Run: headless pygame with SDL's dummy video driver; simulated clock (each Clock.tick advances the game by its frame time, no real sleeping); random seed 0; keys injected as events and as key.get_pressed() state; no mouse input.
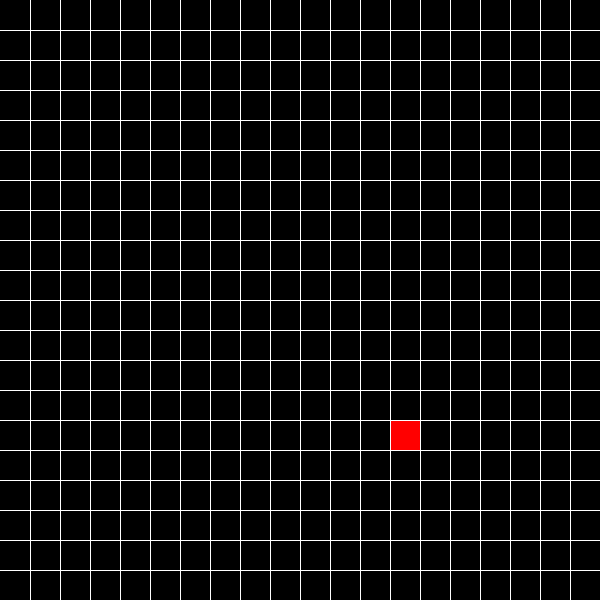
Frame 1 of 4 · flips 1–60 · no input
Frame 2 of 4 · flips 61–180 · tapped SPACE, RETURN · held RIGHT (→), D · screen unchanged from frame 1, image omitted
Frame 3 of 4 · flips 181–300 · held DOWN (↓), S · screen unchanged from frame 2, image omitted
Frame 4 of 4 · flips 301–420 · held LEFT (←), A, UP (↑), W · screen unchanged from frame 3, image omitted

The pygame program that drew these frames:

import pygame
from random import randrange

width = 600
height = 600
pygame.init()
window = pygame.display.set_mode((600, 600))
pygame.display.set_caption("Snail the game")
run = True
rows = 20
x_coord = 0
y_coord = 0
lengBtwn = width // rows
x = 0
y = 0
food = 0
dirn_x = 1
dirn_y = 1
length = 1
while run:
    pygame.time.delay(200)
    window.fill((0, 0, 0))
    if food == 0:
        x_coordf = (randrange(0, height) // lengBtwn) * lengBtwn
        y_coordf = (randrange(0, height) // lengBtwn) * lengBtwn
        # pygame.draw.rect(window, (0, 255, 0), (x_coord - (dirn_x*lengBtwn), y_coord - (dirn_y*lengBtwn), lengBtwn, lengBtwn))
        pygame.draw.rect(window, (255, 0, 0), (x_coordf, y_coordf, lengBtwn, lengBtwn))
        food = 1
    pygame.draw.rect(window, (255, 0, 0), (x_coordf, y_coordf, lengBtwn, lengBtwn))
    pygame.draw.rect(window, (0, 255, 0), (x_coord, y_coord, lengBtwn, lengBtwn))
    for i in range(rows):
        x += lengBtwn
        y += lengBtwn
        pygame.draw.line(window, (255, 255, 255), (x, 0), (x, height))
        pygame.draw.line(window, (255, 255, 255), (0, y), (width, y))
    key = pygame.key.get_pressed()
    if key[pygame.K_RIGHT]:
        dirn_x = 1
        dirn_y = 0
    if key[pygame.K_LEFT]:
        dirn_x = -1
        dirn_y = 0
    if key[pygame.K_UP]:
        dirn_y = -1
        dirn_x = 0
    if key[pygame.K_DOWN]:
        dirn_y = 1
        dirn_x = 0

    x_coord = x_coord + dirn_x * lengBtwn
    y_coord = y_coord + dirn_y * lengBtwn

    if x_coord == x_coordf and y_coord == y_coordf:
        length += 1
        food = 0
    for event in pygame.event.get():
        if event.type == pygame.QUIT:
            run = False
    x = 0
    y = 0
    pygame.display.update()

pygame.quit()
